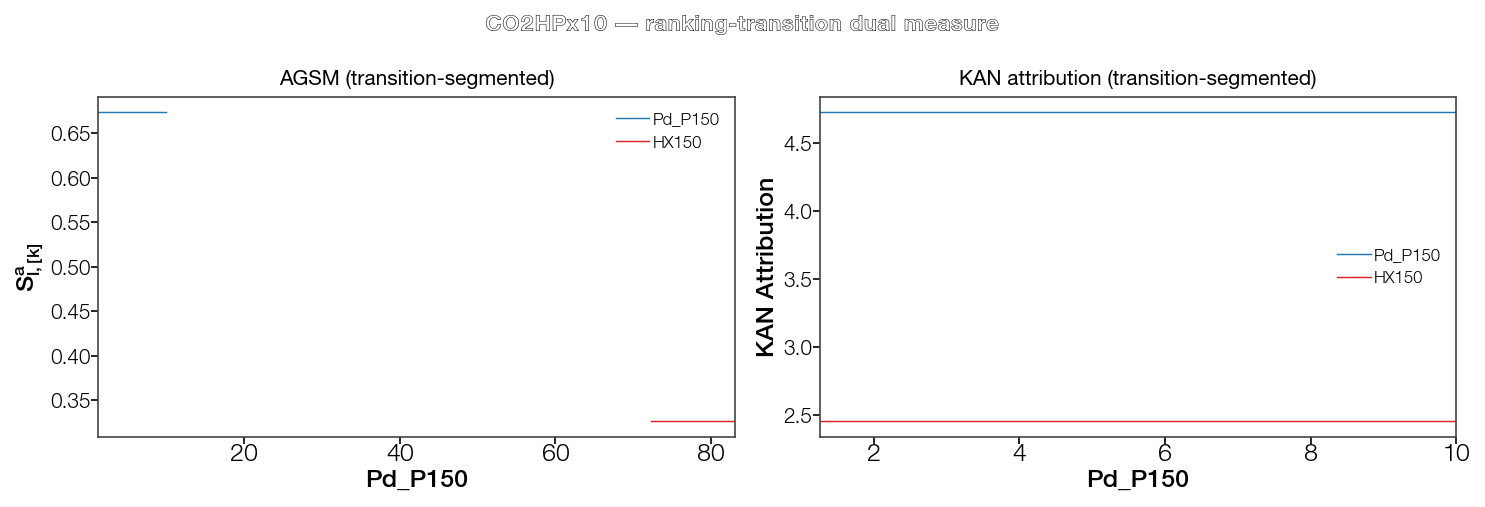

The data file committed next to this chart (first rows):
Feature, Feature_idx, Section_k, Section_center, S_hat, S_a, R
Pd_P150, 9, 0, 5.628, 0.01293, 0.6735, 1.0
HX150, 10, 0, 77.62, 0.00627, 0.3265, 1.0
